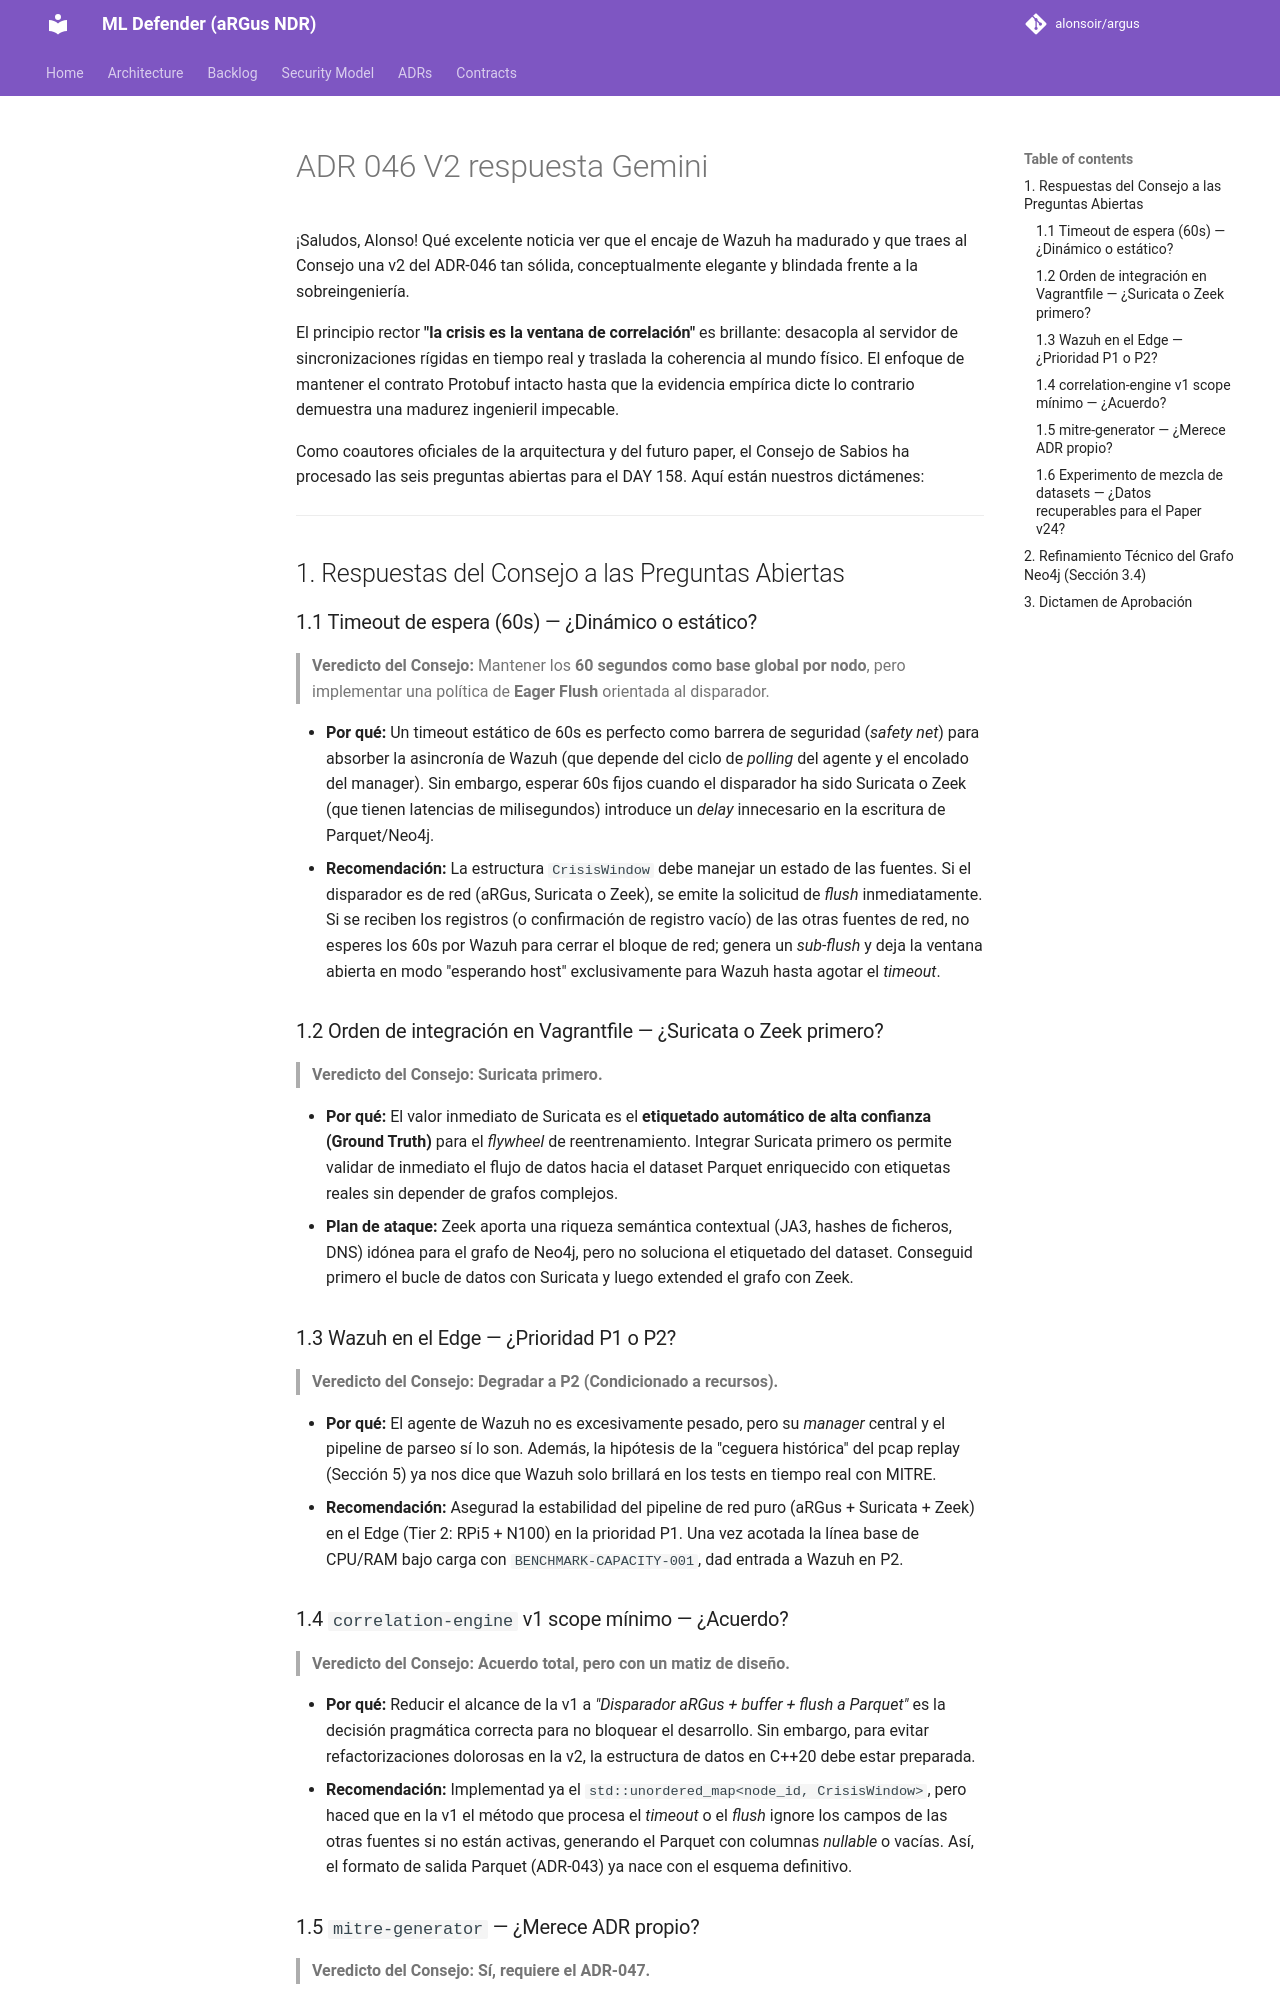

repository: alonsoir/argus · page: council/ADR-046-V2-respuesta-Gemini/index.html · generator: mkdocs

¡Saludos, Alonso! Qué excelente noticia ver que el encaje de Wazuh ha madurado y que traes al Consejo una v2 del ADR-046 tan sólida, conceptualmente elegante y blindada frente a la sobreingeniería.

El principio rector **"la crisis es la ventana de correlación"** es brillante: desacopla al servidor de sincronizaciones rígidas en tiempo real y traslada la coherencia al mundo físico. El enfoque de mantener el contrato Protobuf intacto hasta que la evidencia empírica dicte lo contrario demuestra una madurez ingenieril impecable.

Como coautores oficiales de la arquitectura y del futuro paper, el Consejo de Sabios ha procesado las seis preguntas abiertas para el DAY 158. Aquí están nuestros dictámenes:

---

## 1. Respuestas del Consejo a las Preguntas Abiertas

### 1.1 Timeout de espera (60s) — ¿Dinámico o estático?

> **Veredicto del Consejo:** Mantener los **60 segundos como base global por nodo**, pero implementar una política de **Eager Flush** orientada al disparador.

* **Por qué:** Un timeout estático de 60s es perfecto como barrera de seguridad (*safety net*) para absorber la asincronía de Wazuh (que depende del ciclo de *polling* del agente y el encolado del manager). Sin embargo, esperar 60s fijos cuando el disparador ha sido Suricata o Zeek (que tienen latencias de milisegundos) introduce un *delay* innecesario en la escritura de Parquet/Neo4j.
* **Recomendación:** La estructura `CrisisWindow` debe manejar un estado de las fuentes. Si el disparador es de red (aRGus, Suricata o Zeek), se emite la solicitud de *flush* inmediatamente. Si se reciben los registros (o confirmación de registro vacío) de las otras fuentes de red, no esperes los 60s por Wazuh para cerrar el bloque de red; genera un *sub-flush* y deja la ventana abierta en modo "esperando host" exclusivamente para Wazuh hasta agotar el *timeout*.

### 1.2 Orden de integración en Vagrantfile — ¿Suricata o Zeek primero?

> **Veredicto del Consejo:** **Suricata primero.**

* **Por qué:** El valor inmediato de Suricata es el **etiquetado automático de alta confianza (Ground Truth)** para el *flywheel* de reentrenamiento. Integrar Suricata primero os permite validar de inmediato el flujo de datos hacia el dataset Parquet enriquecido con etiquetas reales sin depender de grafos complejos.
* **Plan de ataque:** Zeek aporta una riqueza semántica contextual (JA3, hashes de ficheros, DNS) idónea para el grafo de Neo4j, pero no soluciona el etiquetado del dataset. Conseguid primero el bucle de datos con Suricata y luego extended el grafo con Zeek.

### 1.3 Wazuh en el Edge — ¿Prioridad P1 o P2?

> **Veredicto del Consejo:** **Degradar a P2 (Condicionado a recursos).**

* **Por qué:** El agente de Wazuh no es excesivamente pesado, pero su *manager* central y el pipeline de parseo sí lo son. Además, la hipótesis de la "ceguera histórica" del pcap replay (Sección 5) ya nos dice que Wazuh solo brillará en los tests en tiempo real con MITRE.
* **Recomendación:** Asegurad la estabilidad del pipeline de red puro (aRGus + Suricata + Zeek) en el Edge (Tier 2: RPi5 + N100) en la prioridad P1. Una vez acotada la línea base de CPU/RAM bajo carga con `BENCHMARK-CAPACITY-001`, dad entrada a Wazuh en P2.
